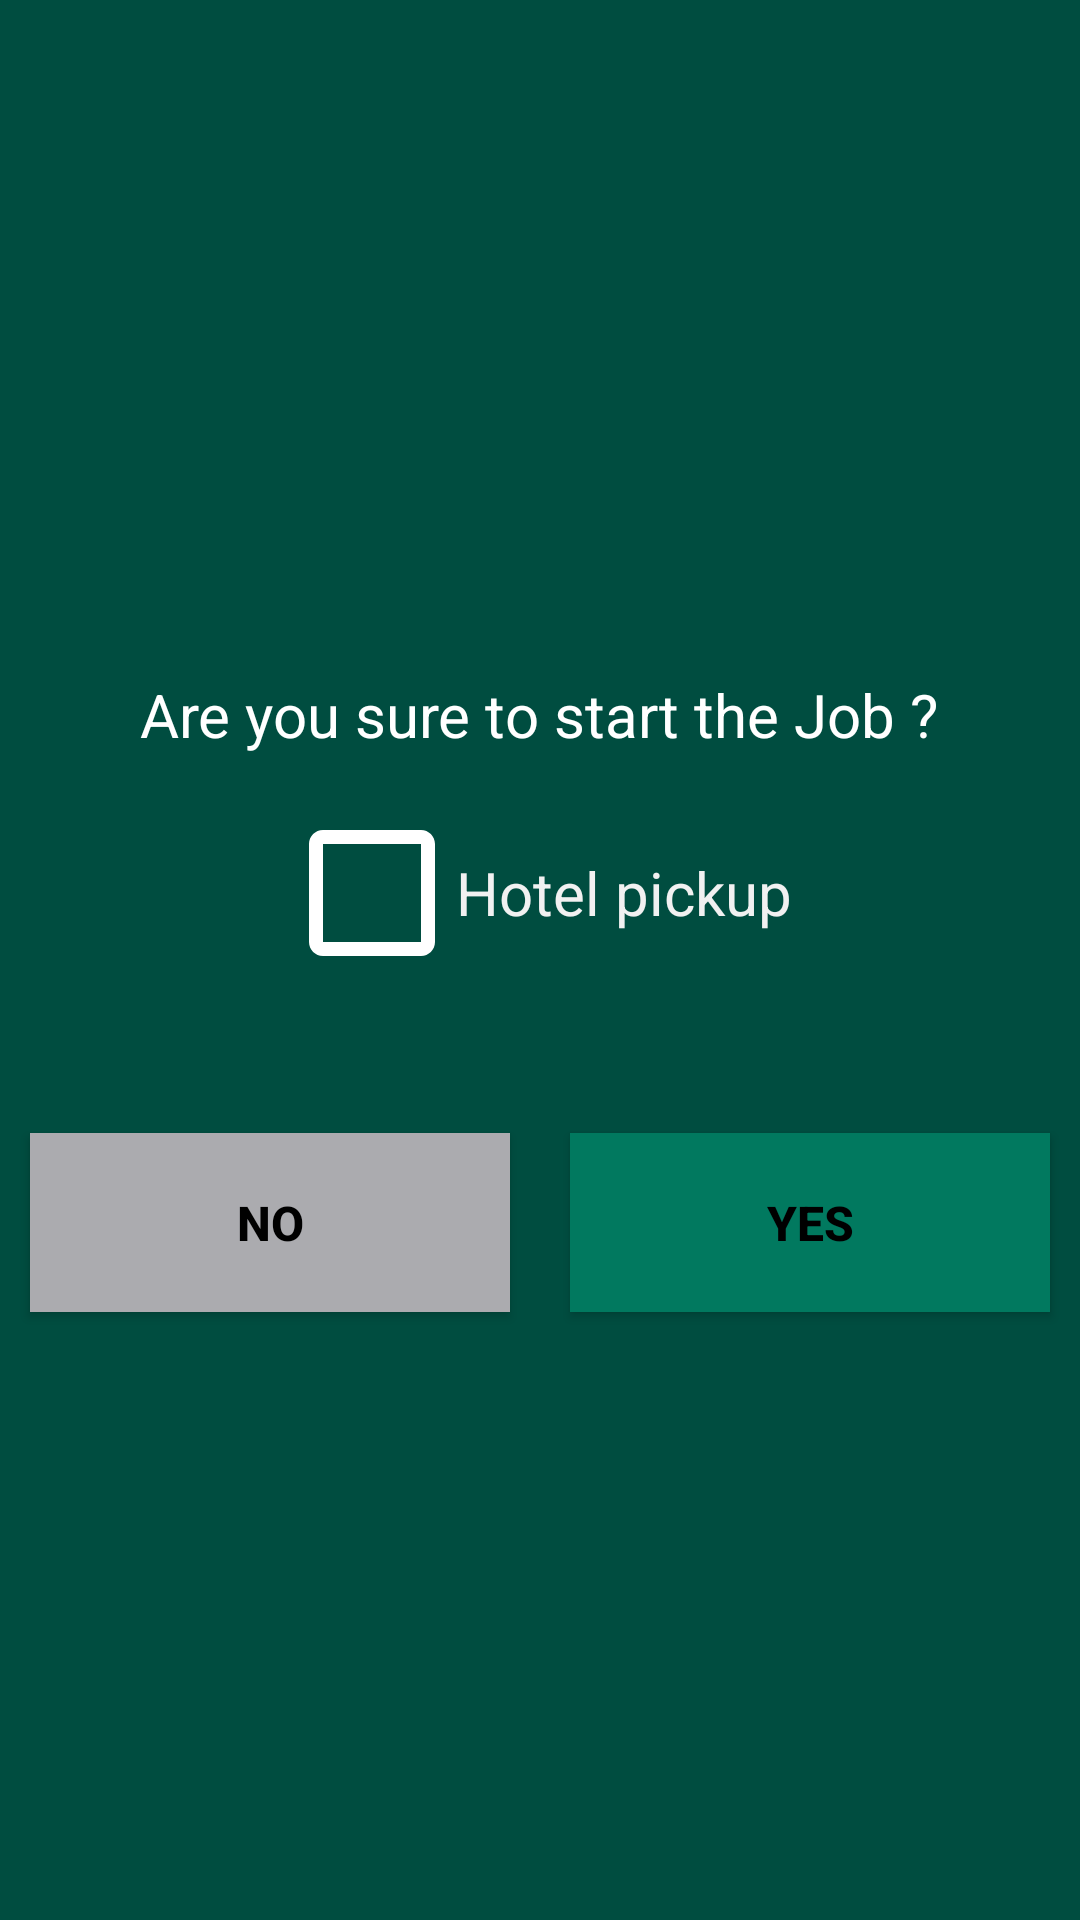

Write the Android layout XML for this screen, with the resource values it uses.
<!-- AndroidManifest.xml: application theme MyMaterialTheme -->
<!-- res/layout/dialog_confirm.xml -->
<?xml version="1.0" encoding="utf-8"?>
<LinearLayout xmlns:android="http://schemas.android.com/apk/res/android"
    android:layout_width="match_parent"
    android:layout_height="match_parent"
    android:background="@color/color_dark_blue"
    android:gravity="center"
    android:orientation="vertical"
    android:weightSum="1">

    <RelativeLayout
        android:layout_width="match_parent"
        android:layout_height="wrap_content">

        <LinearLayout
            android:layout_width="match_parent"
            android:layout_height="wrap_content"
            android:layout_gravity="center_vertical"
            android:orientation="vertical"
            android:layout_alignParentTop="true"
            android:layout_marginTop="@dimen/padding">

            <TextView
                android:id="@+id/dialog_are_you_sure"
                style="@style/lbl_are_you_sure_tab"
                android:layout_margin="@dimen/padding"
                android:layout_width="wrap_content"
                android:layout_height="wrap_content"
                android:layout_gravity="center"
                android:gravity="center"
                android:textSize="@dimen/toolbar_textsize"
                android:text="@string/lbl_are_you_sure" />

            <CheckBox
                android:id="@+id/check_hotel"
                android:layout_width="wrap_content"
                android:layout_height="60dp"
                android:layout_marginBottom="@dimen/space"
                android:layout_gravity="center_horizontal"
                android:textSize="20dp"
                android:button="@drawable/check_box_selector"
                android:textColor="@color/color_white_light"
                android:text="@string/hotel_pickup"/>
        </LinearLayout>
    </RelativeLayout>

    <LinearLayout
        android:layout_width="match_parent"
        android:layout_height="wrap_content"
        android:layout_gravity="center"
        android:orientation="horizontal"
        android:layout_below="@+id/linearLayout"
        android:layout_marginTop="32dp"
        android:layout_weight="0.03">

        <Button
            android:id="@+id/dialog_btn_no"
            style="@style/btn_bidding_tab"
            android:layout_width="match_parent"
            android:layout_height="match_parent"
            android:layout_weight="1"
            android:layout_margin="10dp"
            android:textSize="@dimen/textsize"
            android:textColor="@color/quantum_white_text"
            android:background="@color/edt_login"
            android:text="@string/lbl_no" />

        <Button
            android:id="@+id/dialog_btn_yes"
            style="@style/btn_bidding_tab"
            android:layout_margin="10dp"
            android:layout_width="match_parent"
            android:layout_height="match_parent"
            android:layout_weight="1"
            android:textSize="@dimen/textsize"
            android:textColor="@color/quantum_white_text"
            android:background="@color/colorPrimaryDark"
            android:text="@string/lbl_yes" />
    </LinearLayout>
</LinearLayout>
<!-- resources referenced by this layout -->
<resources>
  <color name="colorPrimaryDark">#01795F</color>
  <color name="color_dark_blue">#004d40</color>
  <color name="color_white_light">#F1F1F1</color>
  <color name="edt_login">#ababaf</color>
  <dimen name="padding">16dp</dimen>
  <dimen name="space">8dp</dimen>
  <dimen name="textsize">16dp</dimen>
  <dimen name="toolbar_textsize">20dp</dimen>
  <!-- drawable check_box_selector (drawable) -->
  <?xml version="1.0" encoding="utf-8"?>
  <selector xmlns:android="http://schemas.android.com/apk/res/android">
      <item android:drawable="@drawable/checked" android:state_checked="true" />
      <item android:drawable="@drawable/unchecked" />
  </selector>
  <string name="hotel_pickup">Hotel pickup</string>
  <string name="lbl_are_you_sure">Are you sure to start the Job ? </string>
  <string name="lbl_no">NO</string>
  <string name="lbl_yes">YES</string>
  <style name="btn_bidding_tab">
          <item name="android:textSize">28sp</item>
          <item name="android:textColor">#000000</item>
          <item name="android:textStyle">bold</item>
          <item name="android:inputType">textCapWords</item>
      </style>
  <style name="lbl_are_you_sure_tab">
          <item name="android:textSize">40sp</item>
          <item name="android:textColor">#ffffff</item>
      </style>
  <style name="MyMaterialTheme" parent="MyMaterialTheme.Base">
  
      </style>
  <!-- drawable checked (drawable) -->
  <?xml version="1.0" encoding="utf-8"?>
  <vector xmlns:android="http://schemas.android.com/apk/res/android"
      android:width="56dp"
      android:height="56dp"
      android:viewportHeight="24.0"
      android:viewportWidth="24.0">
      <path
          android:fillColor="#FFFFFF"
          android:pathData="M19,3L5,3c-1.11,0 -2,0.9 -2,2v14c0,1.1 0.89,2 2,2h14c1.11,0 2,-0.9 2,-2L21,5c0,-1.1 -0.89,-2 -2,-2zM10,17l-5,-5 1.41,-1.41L10,14.17l7.59,-7.59L19,8l-9,9z" />
  </vector>
  <!-- drawable unchecked (drawable) -->
  <?xml version="1.0" encoding="utf-8"?>
  <vector xmlns:android="http://schemas.android.com/apk/res/android"
      android:width="56dp"
      android:height="56dp"
      android:viewportHeight="24.0"
      android:viewportWidth="24.0">
      <path
          android:fillColor="#FFFFFF"
          android:pathData="M19,5v14H5V5h14m0,-2H5c-1.1,0 -2,0.9 -2,2v14c0,1.1 0.9,2 2,2h14c1.1,0 2,-0.9 2,-2V5c0,-1.1 -0.9,-2 -2,-2z" />
  </vector>
  <style name="MyMaterialTheme.Base" parent="Theme.AppCompat.Light.DarkActionBar">
          <item name="windowNoTitle">true</item>
          <item name="windowActionBar">false</item>
          <item name="colorPrimary">@color/colorPrimary</item>
          <item name="colorPrimaryDark">#ffffff</item>
          <item name="colorAccent">#ffffff</item>
          <item name="popupTheme">@style/toolbarPopup</item>
          <item name="actionOverflowMenuStyle">@style/OverflowMenu</item>
          <item name="actionOverflowButtonStyle">@style/OverFlow</item>
          <item name="android:textColorSecondary">#ffffff</item>
  
          <item name="colorControlActivated">@color/colorPrimaryDark</item>
          
          <item name="colorSwitchThumbNormal">@color/colorPrimaryDark</item>
          
          <item name="android:colorForeground">@color/edt_login</item>
          <item name="android:alertDialogTheme">@style/Theme.AppCompat.Light.Dialog.Alert</item>
  </style>
  <color name="colorPrimary">#043927</color>
  <style name="toolbarPopup" parent="@android:style/Widget.Holo.ListPopupWindow">  
          <item name="android:popupBackground">#ffffff</item>
          <item name="android:textColor">#8c8a89</item>
          <item name="overlapAnchor">false</item>
          <item name="android:dropDownVerticalOffset">5dp</item>
      </style>
  <style name="OverflowMenu" parent="Widget.AppCompat.PopupMenu.Overflow">
          
          <item name="overlapAnchor">false</item>
          <item name="android:dropDownVerticalOffset">4dp</item>
  
      </style>
  <style name="OverFlow" parent="Widget.AppCompat.ActionButton.Overflow">
          <item name="android:src">@drawable/ic_settings</item>
      </style>
</resources>
